2-way image classification set "car" from GitHub (Cinema-Paradiso/DL); label vocabulary: digger, truck.

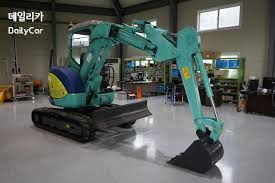
Label: digger

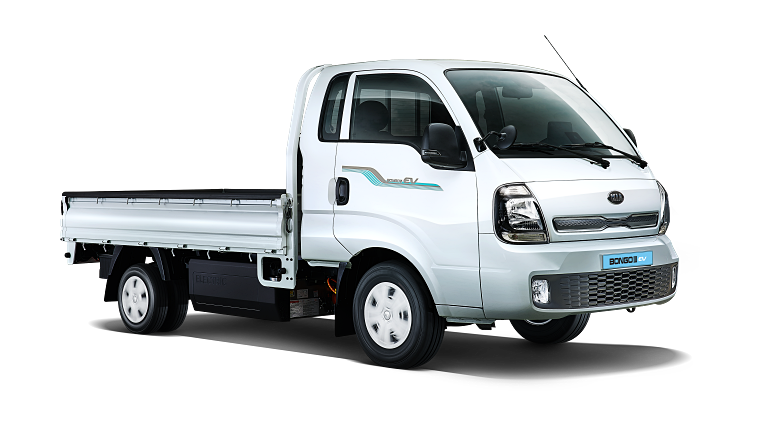
Label: truck

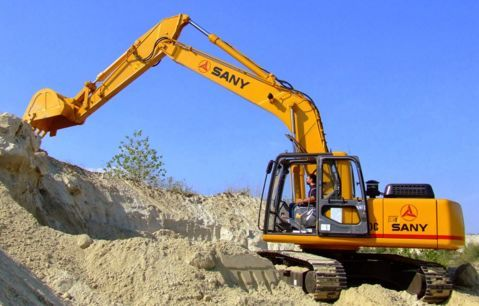
Label: digger

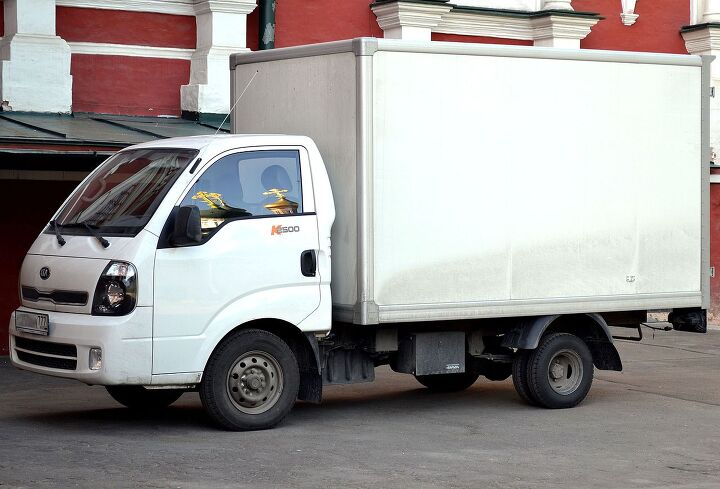
Label: truck

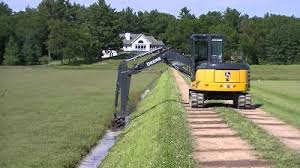
Label: digger

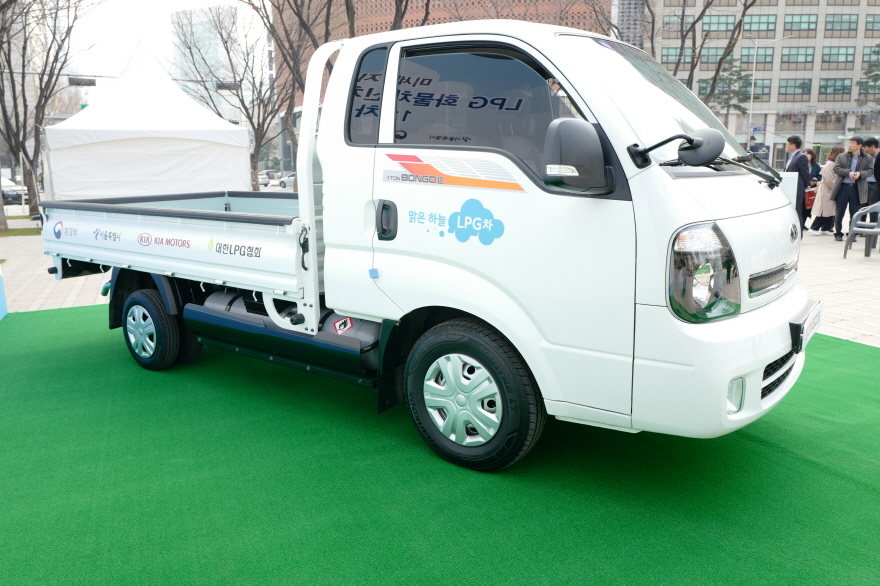
Label: truck
